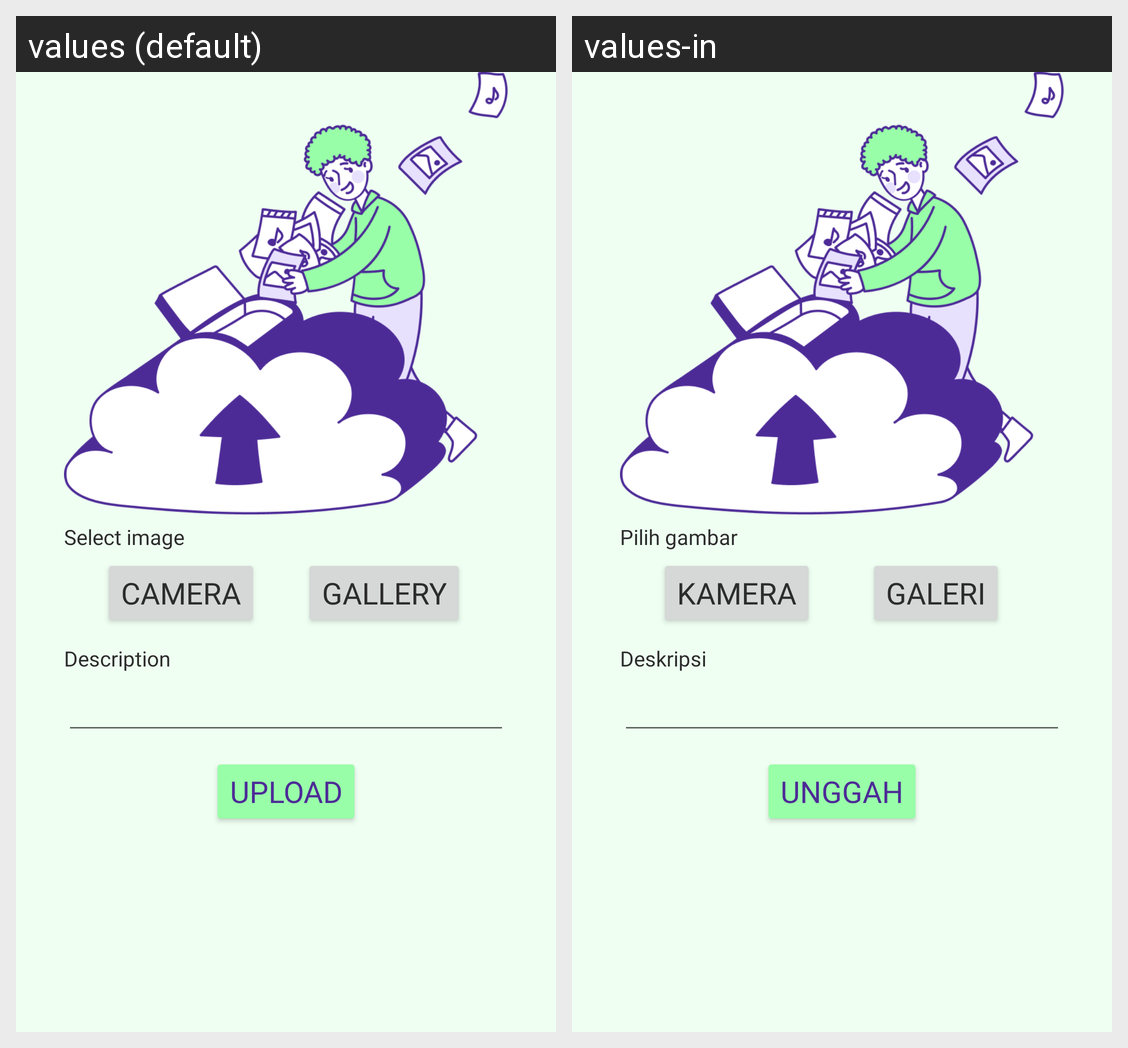

Here is an Android app screen in its default locale and in the app's own translations. Write out the translated-string differences for the strings that appear on this screen.
Android screen res/layout/activity_add_story.xml rendered under 2 locales, left to right: values (default), values-in. Device: Nexus 5 (rendered at 1080×1920; each locale shown at half size, 540×960, under a caption strip naming it); theme Theme.StoryApp.
Strings drawn on this screen, with the default value and each locale's value (text and hints the layout hard-codes, and strings that could not be matched under every locale, appear in the picture but are not listed):

select_image
  values: Select image
  values-in: Pilih gambar

camera
  values: Camera
  values-in: Kamera

gallery
  values: Gallery
  values-in: Galeri

description
  values: Description
  values-in: Deskripsi

upload
  values: Upload
  values-in: Unggah
